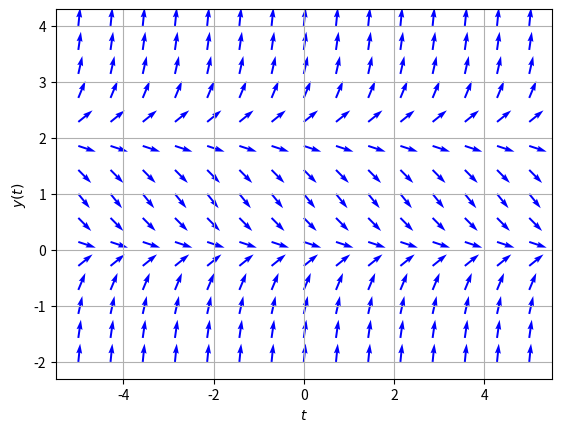

Write the Python code that produced this figure.

import numpy as np
from matplotlib import pyplot as plt

# purpose: plot direction (slope) fields of a differential equation
# y' = f(t, y)

def ode_rhs(t, y): # define the right side f(t,y) = y*(y-2)
    f = y*(y-2) 
    return f

t = np.linspace(-5,5,15) # the range of t values [-5,5] at 15 points
y = np.linspace(-2,4,15) # the range of y values [-2,4] at 15 points
T,Y = np.meshgrid(t,y) # create a grid of the t-y values
DT = np.ones_like(T)
DY = ode_rhs(T,Y)
S = (DT**2+DY**2)**0.5
plt.figure()
plt.xlabel(r'$t$')
plt.ylabel(r'$y(t)$')
plt.quiver(T, Y, DT/S, DY/S, angles='xy', color='b') # plot direction field arrows
plt.grid()






